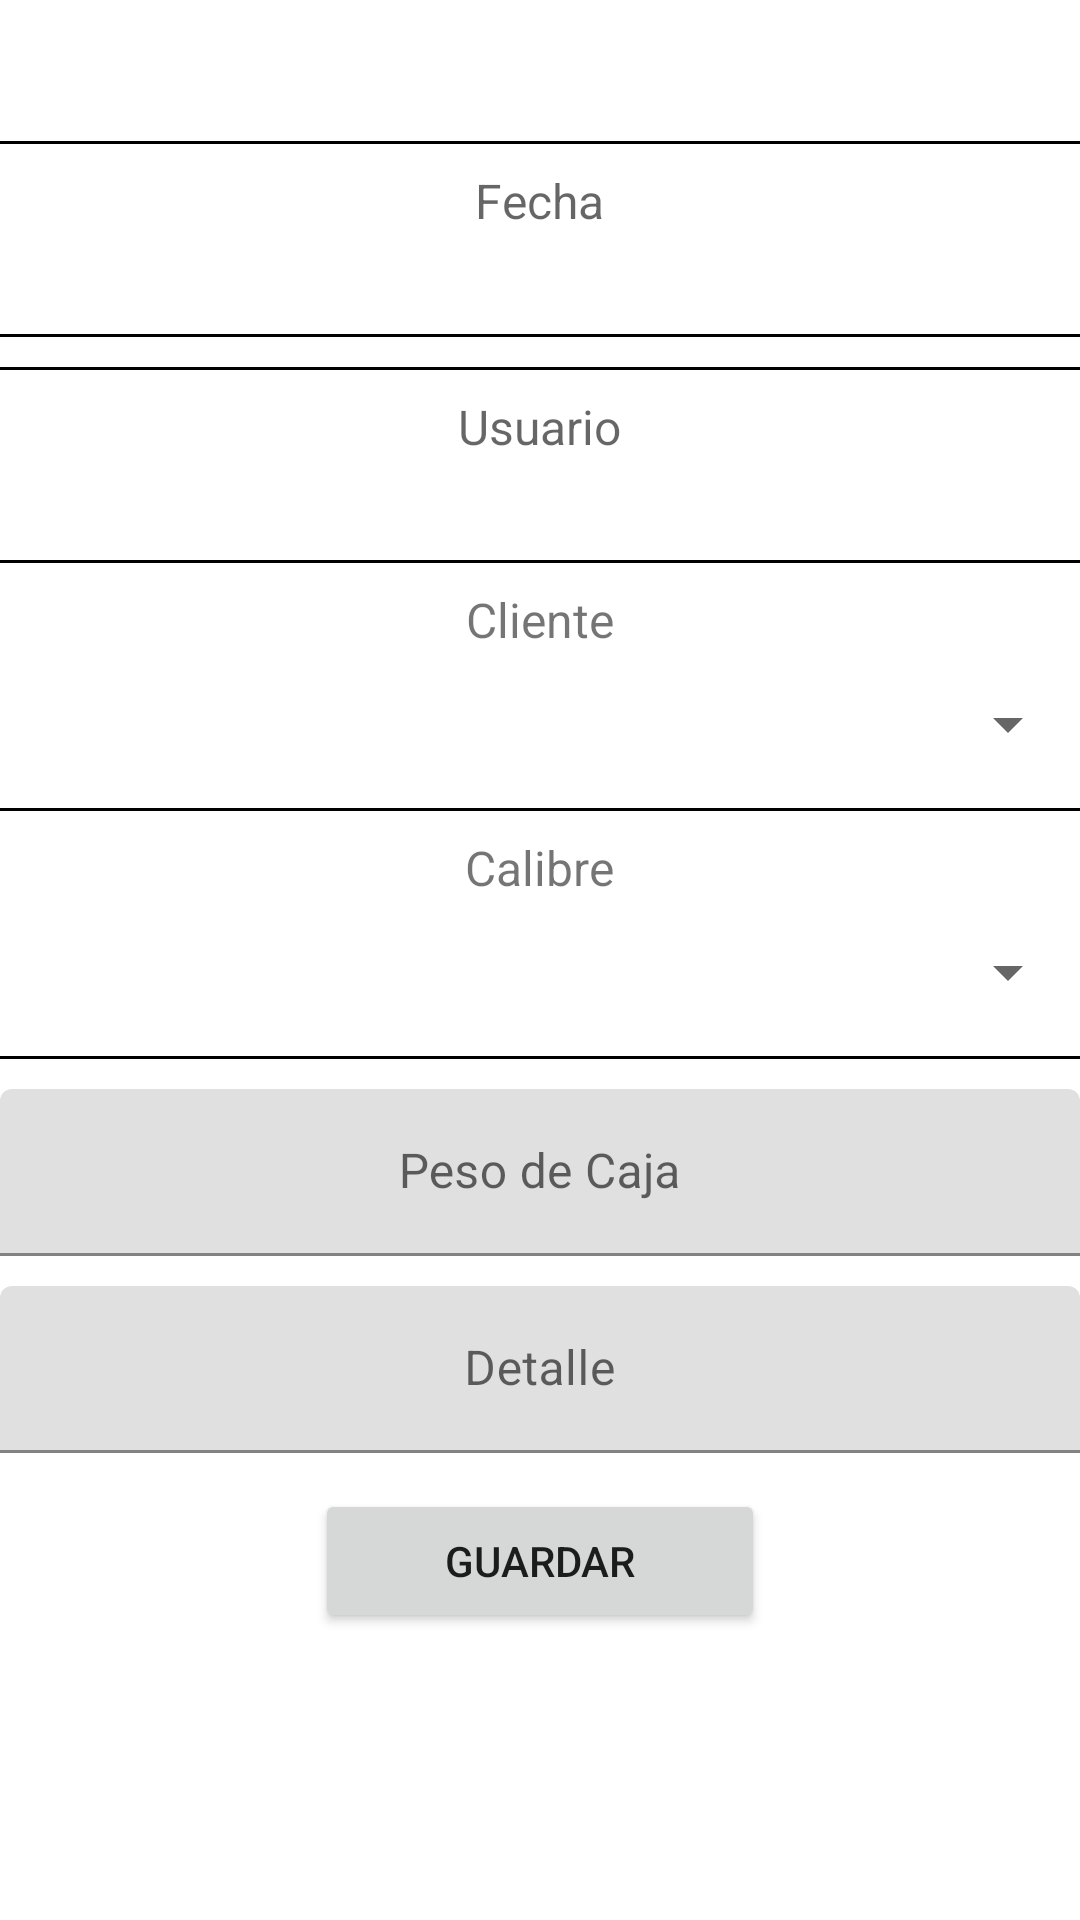

Layout XML and referenced resources for this Android screen:
<!-- AndroidManifest.xml: application theme Theme.MyReport -->
<!-- res/layout/vw_pesos_planta.xml -->
<?xml version="1.0" encoding="utf-8"?>
<RelativeLayout xmlns:android="http://schemas.android.com/apk/res/android"
    xmlns:tools="http://schemas.android.com/tools"
    android:layout_width="match_parent"
    android:layout_height="match_parent"
    tools:context=".ui.VwPesosPlanta">

    <TextView
        android:id="@+id/tvNombreUsuarioPC"
        android:layout_width="188dp"
        android:layout_height="30dp"
        android:layout_alignParentStart="true"
        android:layout_alignParentEnd="true"
        android:layout_marginStart="15dp"
        android:layout_marginTop="8dp"
        android:layout_marginEnd="208dp"
        android:textColorHint="@color/teal_700"
        android:textSize="20sp"
        android:textStyle="bold" />

    <ScrollView
        android:id="@+id/scrollView"
        android:layout_width="fill_parent"
        android:layout_height="wrap_content"
        android:layout_marginTop="43dp"
        tools:ignore="UselessParent">

        <androidx.appcompat.widget.LinearLayoutCompat
            android:layout_width="match_parent"
            android:layout_height="wrap_content"
            android:gravity="center_horizontal"
            android:orientation="vertical">


            <View
                android:layout_width="fill_parent"
                android:layout_height="1dp"
                android:layout_marginTop="4dp"
                android:background="@color/design_default_color_on_secondary" />

            <TextView
                android:id="@+id/tvFechaSistemPC"
                android:layout_width="wrap_content"
                android:layout_height="wrap_content"
                android:layout_marginTop="8dp"
                android:hint="@string/fecha"
                android:textSize="16sp" />

            <TextView
                android:id="@+id/tvFechaSistemaPC"
                android:layout_width="wrap_content"
                android:layout_height="wrap_content"
                android:layout_marginTop="8dp"
                android:textSize="16sp" />

            <View
                android:layout_width="fill_parent"
                android:layout_height="1dp"
                android:layout_marginTop="4dp"
                android:background="@color/design_default_color_on_secondary" />


            <View
                android:layout_width="fill_parent"
                android:layout_height="1dp"
                android:layout_marginTop="10dp"
                android:background="@color/design_default_color_on_secondary" />

            <TextView
                android:id="@+id/tvDniRomaneroPC"
                android:layout_width="wrap_content"
                android:layout_height="wrap_content"
                android:layout_marginTop="8dp"
                android:hint="@string/usuario"
                android:textSize="16sp" />

            <TextView
                android:id="@+id/tvUsuarioPC"
                android:layout_width="wrap_content"
                android:layout_height="wrap_content"
                android:layout_marginTop="8dp"
                android:textSize="16sp" />

            <View
                android:layout_width="fill_parent"
                android:layout_height="1dp"
                android:layout_marginTop="4dp"
                android:background="@color/design_default_color_on_secondary" />

            <TextView
                android:id="@+id/textView3"
                android:layout_width="wrap_content"
                android:layout_height="wrap_content"
                android:layout_marginTop="8dp"
                android:text="@string/cliente"
                android:textSize="16sp" />

            <Spinner
                android:id="@+id/spClientePC"
                android:layout_width="match_parent"
                android:layout_height="wrap_content"
                android:contentDescription="@string/motivo"
                android:textAlignment="center"
                android:minHeight="48dp" />

            <View
                android:layout_width="fill_parent"
                android:layout_height="1dp"
                android:layout_marginTop="4dp"
                android:background="@color/design_default_color_on_secondary" />

            <TextView
                android:id="@+id/textView4"
                android:layout_width="wrap_content"
                android:layout_height="wrap_content"
                android:layout_marginTop="8dp"
                android:text="@string/calibre"
                android:textSize="16sp" />

            <Spinner
                android:id="@+id/spCalibrePC"
                android:layout_width="match_parent"
                android:layout_height="wrap_content"
                android:contentDescription="@string/motivo"
                android:textAlignment="center"
                android:minHeight="48dp" />

            <View
                android:layout_width="fill_parent"
                android:layout_height="1dp"
                android:layout_marginTop="4dp"
                android:background="@color/design_default_color_on_secondary" />

            <com.google.android.material.textfield.TextInputLayout
                android:layout_width="match_parent"
                android:layout_height="wrap_content"
                android:layout_marginTop="10dp">

                <com.google.android.material.textfield.TextInputEditText
                    android:id="@+id/txtPesoPC"
                    android:layout_width="match_parent"
                    android:layout_height="wrap_content"
                    android:gravity="center"
                    android:hint="@string/peso_caja"
                    android:inputType="numberDecimal"
                    android:maxLength="5"
                    android:maxLines="1"
                    android:textColorHint="#616161" />
            </com.google.android.material.textfield.TextInputLayout>

            <com.google.android.material.textfield.TextInputLayout
                android:layout_width="match_parent"
                android:layout_height="wrap_content"
                android:layout_marginTop="10dp">

                <com.google.android.material.textfield.TextInputEditText
                    android:id="@+id/txtDetallePC"
                    android:layout_width="match_parent"
                    android:layout_height="wrap_content"
                    android:gravity="center"
                    android:hint="@string/detalle"
                    android:inputType="text"
                    android:maxLength="40"
                    android:maxLines="1"
                    android:textColorHint="#616161" />
            </com.google.android.material.textfield.TextInputLayout>

            <Button
                android:id="@+id/btnGuardarPC"
                android:layout_width="150dp"
                android:layout_height="wrap_content"
                android:layout_marginTop="12dp"
                android:text="@string/guardar" />
        </androidx.appcompat.widget.LinearLayoutCompat>
    </ScrollView>

</RelativeLayout>
<!-- resources referenced by this layout -->
<resources>
  <color name="teal_700">#f9844a</color>
  <string name="calibre">Calibre</string>
  <string name="cliente">Cliente</string>
  <string name="detalle">Detalle</string>
  <string name="fecha">Fecha</string>
  <string name="guardar">Guardar</string>
  <string name="motivo">Motivo</string>
  <string name="peso_caja">Peso de Caja</string>
  <string name="usuario">Usuario</string>
  <style name="Theme.MyReport" parent="Theme.MaterialComponents.DayNight.DarkActionBar">
          
          <item name="colorPrimary">@color/purple_500</item>
          <item name="colorPrimaryVariant">@color/purple_700</item>
          <item name="colorOnPrimary">@color/white</item>
          
          <item name="colorSecondary">@color/teal_200</item>
          <item name="colorSecondaryVariant">@color/teal_700</item>
          <item name="colorOnSecondary">@color/black</item>
          
          <item name="android:statusBarColor" tools:targetApi="l">?attr/colorPrimaryVariant</item>
          
      </style>
  <color name="purple_500">#3fa34d</color>
  <color name="purple_700">#47D54B</color>
  <color name="white">#FFFFFFFF</color>
  <color name="teal_200">#47D54B</color>
  <color name="black">#FF000000</color>
</resources>
